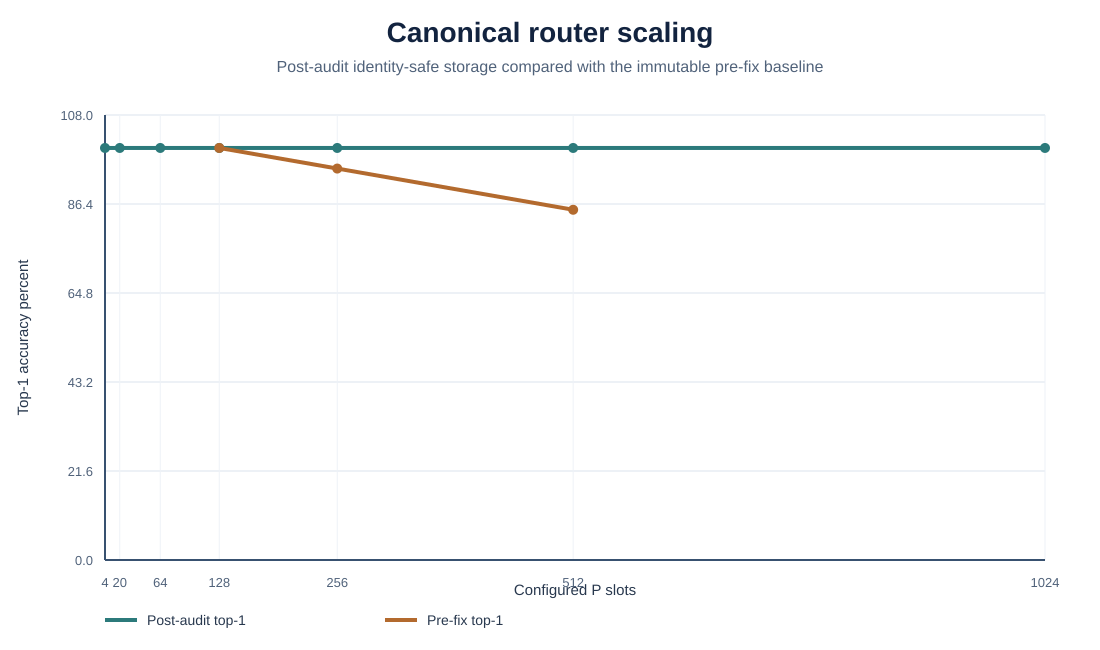

The data file committed next to this chart (first rows):
slots, top1_accuracy, top4_recall, mrr, routing_latency_ms
4, 1.0, 1.0, 1.0, 0.3598
20, 1.0, 1.0, 1.0, 0.3295
64, 1.0, 1.0, 1.0, 0.3315
128, 1.0, 1.0, 1.0, 0.3643
256, 1.0, 1.0, 1.0, 0.3985
512, 1.0, 1.0, 1.0, 0.496
1024, 1.0, 1.0, 1.0, 0.6751
